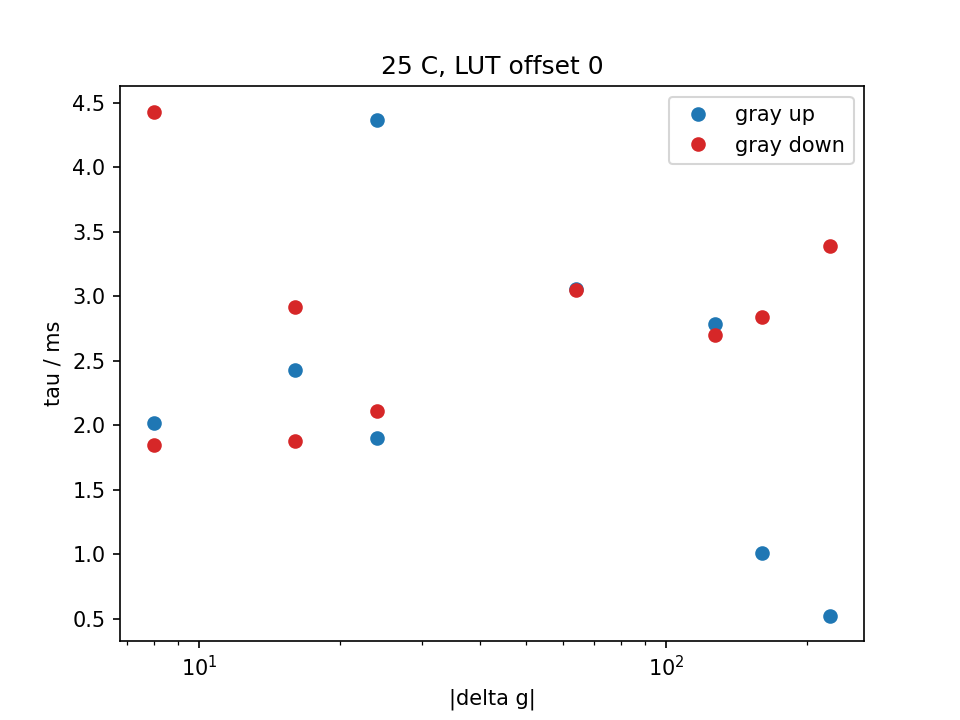

Data behind this chart, as committed beside it:
temp_C, lut_offset, n_shots, group, g_from, g_to, dg, direction, tau_ms, dtau_ms, delay_us, t10_90_ms, t0, fit_ok, note, theta_rad, step_V, noise_V, r2, ripple_V
25, 0, 3, wrap, 16, 240, 224, up, 0.5256, 0.01343, -561.9, 1.4, 0.01898, 1, , -0.9793, 0.1188, 0.004037, 0.9643, 0.001722
25, 0, 3, wrap, 240, 16, -224, down, 3.394, 0.03537, -757.6, 1.45, 0.02803, 1, , -1.47, 0.2039, 0.002951, 0.9983, 0.0007538
25, 0, 3, extra, 16, 48, 32, up, 4.088, 14.49, -586.5, 4.75, 0.03708, 1, , -1.534, 0.02191, 0.0003163, 0.9977, 0.0005212
25, 0, 3, wrap, 48, 208, 160, up, 1.014, 0.01117, -552.6, 0.35, 0.04614, 1, , -1.362, 0.1597, 0.001167, 0.9993, 0.0001968
25, 0, 3, wrap, 208, 48, -160, down, 2.843, 0.01708, -597.7, 2.35, 0.05519, 1, , -1.533, 0.189, 0.0008773, 0.9998, 0.0002646
25, 0, 3, extra, 48, 14, -34, down, 3.234, 0.1456, -797.2, 5.099, 0.06424, 1, , -1.543, 0.06165, 0.000308, 0.9997, 0.0004752
25, 0, 3, step4@16, 14, 18, 4, up, 0.05613, 0.2466, -739.6, 0.0, 0.0733, 0, step below noise, 0.6774, 0.0007817, 0.0003229, 0.1513, 0.0005987
25, 0, 3, step4@16, 18, 14, -4, down, 3.558, 6.422, -825, 3.35, 0.08235, 0, step too small, -2.216, 0.00644, 0.0003425, 0.9672, 0.0006585
25, 0, 3, extra, 14, 12, -2, down, 8.884, 154.4, 3544, 4.75, 0.0914, 0, step too small, 1.265, 0.002601, 0.0003354, 0.8744, 0.0005639
25, 0, 3, step8@16, 12, 20, 8, up, 2.265, 0.5964, -600.3, 4.4, 0.1005, 0, step too small, 3.142, 0.009802, 0.0003523, 0.9866, 0.0005496
25, 0, 3, step8@16, 20, 12, -8, down, 4.433, 4.433, -825, 5.449, 0.1095, 1, , -1.687, 0.01657, 0.0003412, 0.9951, 0.000592
25, 0, 3, extra, 12, 8, -4, down, 2.372, 1.622, -825, 4.25, 0.1186, 0, step too small, -1.235, 0.005681, 0.0003219, 0.961, 0.0005812
25, 0, 3, step16@16, 8, 24, 16, up, 5.277, 6.179, -743.6, 5.499, 0.01886, 0, tau too long or short, -1.392, 0.03646, 0.0003544, 0.9989, 0.0004742
25, 0, 3, step16@16, 24, 8, -16, down, 2.921, 0.5463, -764.1, 5.349, 0.02791, 1, , -1.371, 0.02326, 0.0003128, 0.9979, 0.0004598
25, 0, 3, extra, 8, 4, -4, down, 3.938, 6.991, -875, 4.3, 0.03697, 0, step too small, -2.414, 0.009067, 0.0003172, 0.9852, 0.000486
25, 0, 3, step24@16, 4, 28, 24, up, 4.366, 1.812, -688.1, 4.9, 0.04602, 1, , -1.633, 0.04724, 0.0003469, 0.9994, 0.0004819
25, 0, 3, step24@16, 28, 4, -24, down, 5.51, 26.38, -762.3, 5, 0.05507, 0, tau too long or short, -2.877, 0.0402, 0.00031, 0.9993, 0.0004845
25, 0, 3, extra, 4, 126, 122, up, 2.793, 0.04241, -681.8, 3.55, 0.06413, 1, , -1.448, 0.1037, 0.0009006, 0.9993, 0.000589
25, 0, 3, step4@128, 126, 130, 4, up, 1.795, 0.8257, -584.3, 2.9, 0.07318, 0, step too small, -1.398, 0.0128, 0.0007023, 0.9667, 0.0007397
25, 0, 3, step4@128, 130, 126, -4, down, 1.564, 0.782, -823.2, 3.45, 0.08223, 0, step too small, -0.6787, 0.008087, 0.0007127, 0.9018, 0.0006941
25, 0, 3, extra, 126, 124, -2, down, 0.8859, 0.9258, -192.3, 1.4, 0.09129, 0, step below noise, -2.583, 0.003131, 0.0007155, 0.6627, 0.0008264
25, 0, 3, step8@128, 124, 132, 8, up, 2.021, 1.091, -635.1, 2.2, 0.1003, 1, , -0.7827, 0.01804, 0.0007043, 0.9823, 0.0007546
25, 0, 3, step8@128, 132, 124, -8, down, 1.847, 0.5507, -795.2, 2.95, 0.1094, 1, , -1, 0.01651, 0.0006988, 0.9772, 0.0008084
25, 0, 3, extra, 124, 120, -4, down, 1.65, 0.7794, -814.9, 3.4, 0.1184, 0, step too small, -0.6896, 0.0096, 0.0007204, 0.9281, 0.0007217
25, 0, 3, step16@128, 120, 136, 16, up, 2.433, 1.1, -699.5, 3.05, 0.1275, 1, , -0.914, 0.03999, 0.0006884, 0.9964, 0.0005892
25, 0, 3, step16@128, 136, 120, -16, down, 1.881, 0.2591, -752.6, 3, 0.01894, 1, , -1.168, 0.03482, 0.0006818, 0.9953, 0.002321
25, 0, 3, extra, 120, 116, -4, down, 2.038, 1.209, -808.9, 3.35, 0.028, 0, step too small, -0.6671, 0.01016, 0.000678, 0.9456, 0.002245
25, 0, 3, step24@128, 116, 140, 24, up, 1.904, 0.2647, -690.1, 3.1, 0.03705, 1, , -1.398, 0.05438, 0.0007265, 0.9978, 0.002134
25, 0, 3, step24@128, 140, 116, -24, down, 2.11, 0.2784, -755.7, 4.25, 0.0461, 1, , -1.576, 0.05283, 0.0006698, 0.998, 0.002202
25, 0, 3, extra, 116, 48, -68, down, 2.714, 0.1195, -767.4, 0.5999, 0.05516, 1, , -1.641, 0.0682, 0.0006631, 0.9984, 3.100539763452699e-05
25, 0, 3, step32@64, 48, 80, 32, up, 0.9966, 0.1961, -710.2, 0.5, 0.06421, 0, step too small, -2.657, 0.01345, 0.0003137, 0.9914, 0.0001866
25, 0, 3, step32@64, 80, 48, -32, down, 2.126, 0.09738, -805.2, 4.35, 0.07326, 0, step too small, -1.629, 0.007668, 0.0003175, 0.9854, 0.0006431
25, 0, 3, extra, 48, 32, -16, down, 6.141, 13.14, -854.9, 5.499, 0.08232, 0, tau too long or short, 3.116, 0.03382, 0.0003473, 0.9988, 0.001385
25, 0, 3, step64@64, 32, 96, 64, up, 3.06, 0.1319, -619.4, 7.349, 0.09137, 1, , -1.583, 0.03336, 0.0006921, 0.9948, 0.0006772
25, 0, 3, step64@64, 96, 32, -64, down, 3.047, 0.1102, -717.1, 5.049, 0.1004, 1, , -1.738, 0.03135, 0.0005418, 0.9973, 0.0007625
25, 0, 3, extra, 32, 0, -32, down, 3.33, 0.2681, -804.5, 4.7, 0.1095, 1, , -1.648, 0.0616, 0.0003174, 0.9997, 0.001568
25, 0, 3, step127@64, 0, 127, 127, up, 2.79, 0.05064, -702.2, 3.5, 0.1185, 1, , -1.419, 0.1085, 0.001127, 0.999, 0.001359
25, 0, 3, step127@64, 127, 0, -127, down, 2.704, 0.06057, -782.8, 3.35, 0.1276, 1, , -1.432, 0.09499, 0.0009193, 0.9986, 0.0007307
